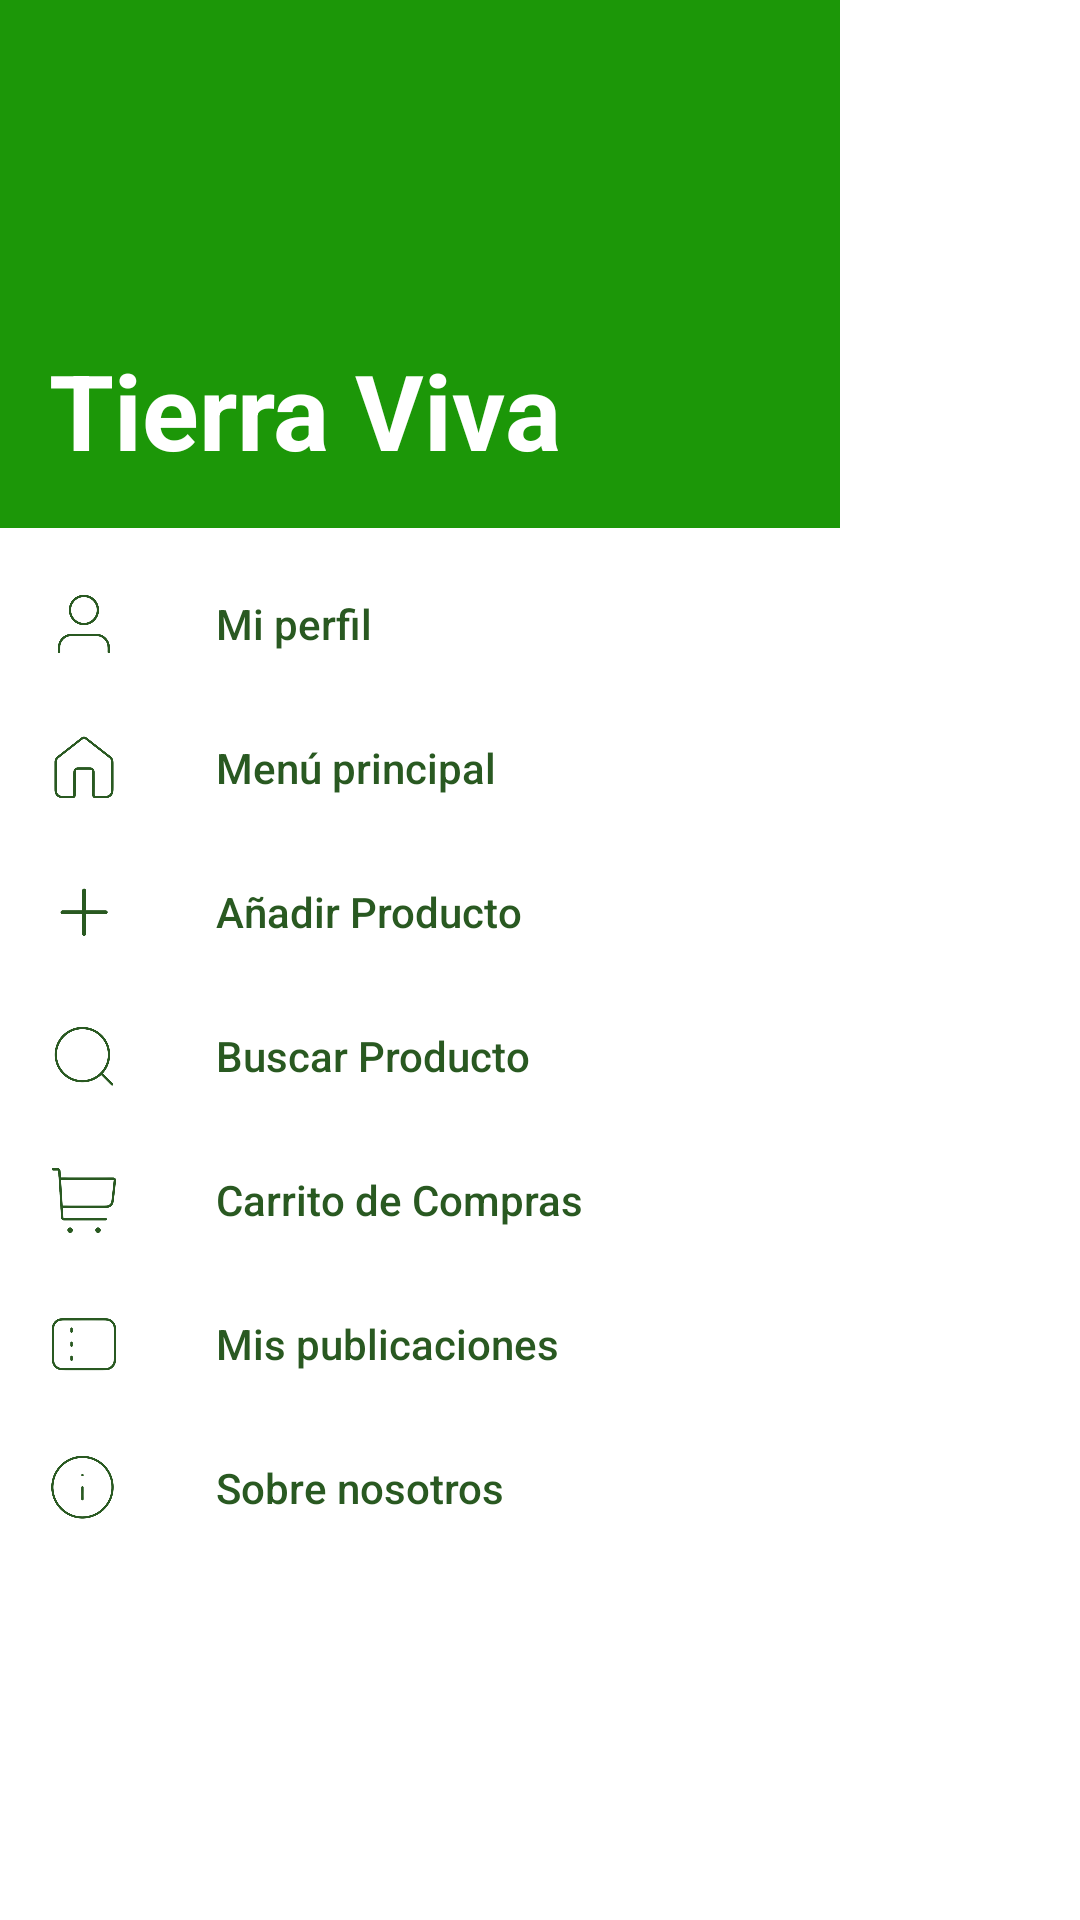

Android layout source for this screen:
<!-- AndroidManifest.xml: application theme Theme.AppCompat.NoActionBar -->
<!-- res/layout/nav_view.xml -->
<?xml version="1.0" encoding="utf-8"?>

<androidx.constraintlayout.widget.ConstraintLayout xmlns:android="http://schemas.android.com/apk/res/android"
    xmlns:app="http://schemas.android.com/apk/res-auto"
    android:layout_width="match_parent"
    android:layout_height="match_parent"
    android:background="#FFFFFF">

    <com.google.android.material.navigation.NavigationView
        android:id="@+id/nav_view"
        android:layout_width="wrap_content"
        android:layout_height="match_parent"
        android:layout_gravity="start"
        app:itemTextColor="#295921"
        app:itemIconTint="#295921"
        android:background="#FFFFFF"
        app:headerLayout="@layout/nav_header"
        app:menu="@menu/activity_main_drawer"
        app:layout_constraintStart_toStartOf="parent"
        app:layout_constraintTop_toTopOf="parent"
        app:layout_constraintBottom_toBottomOf="parent" />

</androidx.constraintlayout.widget.ConstraintLayout>
<!-- res/layout/nav_header.xml (included above) -->
<?xml version="1.0" encoding="utf-8"?>

<LinearLayout xmlns:android="http://schemas.android.com/apk/res/android"
    android:layout_width="match_parent"
    android:layout_height="176dp"
    android:background="#1C9708"
    android:gravity="bottom"
    android:orientation="vertical"
    android:padding="16dp"
    android:theme="@style/ThemeOverlay.AppCompat.Dark">

    <TextView
        android:layout_width="wrap_content"
        android:layout_height="wrap_content"
        android:text="Tierra Viva"
        android:textAppearance="@style/TextAppearance.AppCompat.Body1"
        android:textSize="35dp"
        android:textAlignment="center"
        android:textStyle="bold"/>

</LinearLayout>
<!-- resources referenced by this layout -->
<resources>

</resources>
